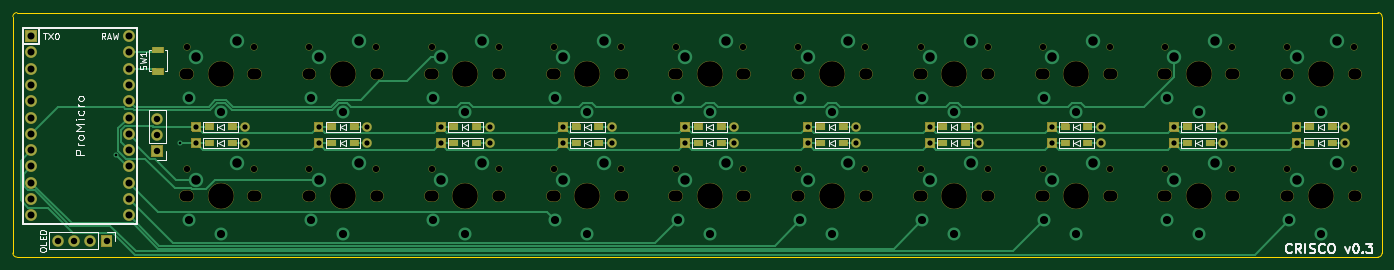
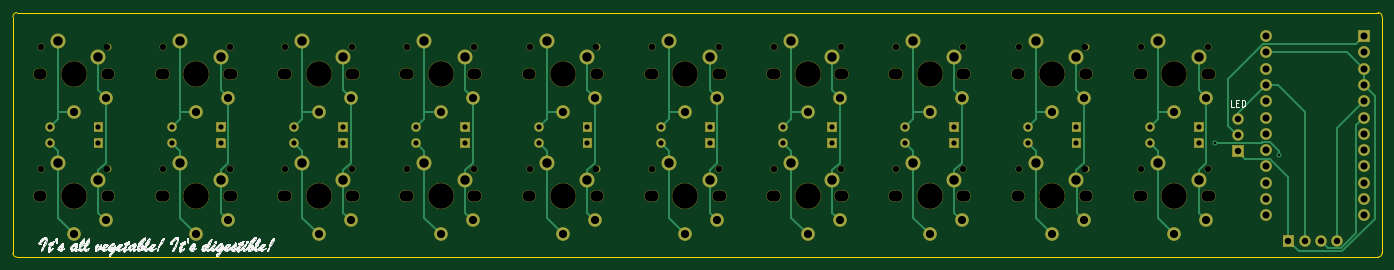
Circuit board: 8 layer files. Board 213.4 x 38.1 mm.
- bottom_copper: crisco-B_Cu.gbr (15416 bytes)
- bottom_mask: crisco-B_Mask.gbr (15636 bytes)
- bottom_silk: crisco-B_SilkS.gbr (65509 bytes)
- outline: crisco-Edge_Cuts.gbr (1035 bytes)
- top_copper: crisco-F_Cu.gbr (17158 bytes)
- top_mask: crisco-F_Mask.gbr (27204 bytes)
- top_silk: crisco-F_SilkS.gbr (18039 bytes)
- drill: crisco.drl (4621 bytes)

=== bottom_copper: crisco-B_Cu.gbr (15416 bytes, source omitted) ===
=== bottom_mask: crisco-B_Mask.gbr (15636 bytes, source omitted) ===
=== bottom_silk: crisco-B_SilkS.gbr (65509 bytes, source omitted) ===
=== outline: crisco-Edge_Cuts.gbr ===
G04 #@! TF.GenerationSoftware,KiCad,Pcbnew,5.1.12-1.fc33*
G04 #@! TF.CreationDate,2022-01-04T20:48:51-05:00*
G04 #@! TF.ProjectId,crisco,63726973-636f-42e6-9b69-6361645f7063,rev?*
G04 #@! TF.SameCoordinates,Original*
G04 #@! TF.FileFunction,Profile,NP*
%FSLAX46Y46*%
G04 Gerber Fmt 4.6, Leading zero omitted, Abs format (unit mm)*
G04 Created by KiCad (PCBNEW 5.1.12-1.fc33) date 2022-01-04 20:48:51*
%MOMM*%
%LPD*%
G01*
G04 APERTURE LIST*
G04 #@! TA.AperFunction,Profile*
%ADD10C,0.150000*%
G04 #@! TD*
G04 APERTURE END LIST*
D10*
X233045000Y-68580000D02*
G75*
G02*
X233680000Y-69215000I0J-635000D01*
G01*
X233680000Y-106045000D02*
G75*
G02*
X233045000Y-106680000I-635000J0D01*
G01*
X20955000Y-106680000D02*
G75*
G02*
X20320000Y-106045000I0J635000D01*
G01*
X20320000Y-69215000D02*
G75*
G02*
X20955000Y-68580000I635000J0D01*
G01*
X233045000Y-106680000D02*
X20955000Y-106680000D01*
X233680000Y-69215000D02*
X233680000Y-106045000D01*
X20955000Y-68580000D02*
X233045000Y-68580000D01*
X20320000Y-106045000D02*
X20320000Y-69215000D01*
M02*

=== top_copper: crisco-F_Cu.gbr (17158 bytes, source omitted) ===
=== top_mask: crisco-F_Mask.gbr (27204 bytes, source omitted) ===
=== top_silk: crisco-F_SilkS.gbr (18039 bytes, source omitted) ===
=== drill: crisco.drl ===
M48
; DRILL file {KiCad 5.1.12-1.fc33} date Tue 04 Jan 2022 08:48:54 PM EST
; FORMAT={-:-/ absolute / inch / decimal}
; #@! TF.CreationDate,2022-01-04T20:48:54-05:00
; #@! TF.GenerationSoftware,Kicad,Pcbnew,5.1.12-1.fc33
FMAT,2
INCH
T1C0.0157
T2C0.0320
T3C0.0394
T4C0.0430
T5C0.0500
T6C0.0579
T7C0.0390
T8C0.0670
T9C0.0689
T10C0.1570
%
G90
G05
T1
X1.4313Y-3.5737
X1.825Y-3.5
T2
X1.925Y-3.4
X1.925Y-3.5
X2.225Y-3.4
X2.225Y-3.5
X2.675Y-3.4
X2.675Y-3.5
X2.975Y-3.4
X2.975Y-3.5
X3.425Y-3.4
X3.425Y-3.5
X3.725Y-3.4
X3.725Y-3.5
X4.175Y-3.4
X4.175Y-3.5
X4.475Y-3.4
X4.475Y-3.5
X4.925Y-3.4
X4.925Y-3.5
X5.225Y-3.4
X5.225Y-3.5
X5.675Y-3.4
X5.675Y-3.5
X5.975Y-3.4
X5.975Y-3.5
X6.425Y-3.4
X6.425Y-3.5
X6.725Y-3.4
X6.725Y-3.5
X7.175Y-3.4
X7.175Y-3.5
X7.475Y-3.4
X7.475Y-3.5
X7.925Y-3.4
X7.925Y-3.5
X8.225Y-3.4
X8.225Y-3.5
X8.675Y-3.4
X8.675Y-3.5
X8.975Y-3.4
X8.975Y-3.5
T3
X1.075Y-4.1
X1.175Y-4.1
X1.275Y-4.1
X1.375Y-4.1
X1.685Y-3.35
X1.685Y-3.45
X1.685Y-3.55
T4
X0.9125Y-2.8438
X0.9125Y-2.9438
X0.9125Y-3.0437
X0.9125Y-3.1437
X0.9125Y-3.2437
X0.9125Y-3.3438
X0.9125Y-3.4438
X0.9125Y-3.5437
X0.9125Y-3.6437
X0.9125Y-3.7437
X0.9125Y-3.8438
X0.9125Y-3.9438
X1.5125Y-2.8438
X1.5125Y-2.9438
X1.5125Y-3.0437
X1.5125Y-3.1437
X1.5125Y-3.2437
X1.5125Y-3.3438
X1.5125Y-3.4438
X1.5125Y-3.5437
X1.5125Y-3.6437
X1.5125Y-3.7437
X1.5125Y-3.8438
X1.5125Y-3.9438
T5
X1.8781Y-3.2246
X1.8781Y-3.9746
X2.075Y-3.3073
X2.075Y-4.0573
X2.6281Y-3.2246
X2.6281Y-3.9746
X2.825Y-3.3073
X2.825Y-4.0573
X3.3781Y-3.2246
X3.3781Y-3.9746
X3.575Y-3.3073
X3.575Y-4.0573
X4.1281Y-3.2246
X4.1281Y-3.9746
X4.325Y-3.3073
X4.325Y-4.0573
X4.8781Y-3.2246
X4.8781Y-3.9746
X5.075Y-3.3073
X5.075Y-4.0573
X5.6281Y-3.2246
X5.6281Y-3.9746
X5.825Y-3.3073
X5.825Y-4.0573
X6.3781Y-3.2246
X6.3781Y-3.9746
X6.575Y-3.3073
X6.575Y-4.0573
X7.1281Y-3.2246
X7.1281Y-3.9746
X7.325Y-3.3073
X7.325Y-4.0573
X7.8781Y-3.2246
X7.8781Y-3.9746
X8.075Y-3.3073
X8.075Y-4.0573
X8.6281Y-3.2246
X8.6281Y-3.9746
X8.825Y-3.3073
X8.825Y-4.0573
T6
X1.925Y-2.975
X1.925Y-3.725
X2.175Y-2.875
X2.175Y-3.625
X2.675Y-2.975
X2.675Y-3.725
X2.925Y-2.875
X2.925Y-3.625
X3.425Y-2.975
X3.425Y-3.725
X3.675Y-2.875
X3.675Y-3.625
X4.175Y-2.975
X4.175Y-3.725
X4.425Y-2.875
X4.425Y-3.625
X4.925Y-2.975
X4.925Y-3.725
X5.175Y-2.875
X5.175Y-3.625
X5.675Y-2.975
X5.675Y-3.725
X5.925Y-2.875
X5.925Y-3.625
X6.425Y-2.975
X6.425Y-3.725
X6.675Y-2.875
X6.675Y-3.625
X7.175Y-2.975
X7.175Y-3.725
X7.425Y-2.875
X7.425Y-3.625
X7.925Y-2.975
X7.925Y-3.725
X8.175Y-2.875
X8.175Y-3.625
X8.675Y-2.975
X8.675Y-3.725
X8.925Y-2.875
X8.925Y-3.625
T7
X1.8695Y-2.9096
X1.8695Y-3.6596
X2.2805Y-2.9096
X2.2805Y-3.6596
X2.6195Y-2.9096
X2.6195Y-3.6596
X3.0305Y-2.9096
X3.0305Y-3.6596
X3.3695Y-2.9096
X3.3695Y-3.6596
X3.7805Y-2.9096
X3.7805Y-3.6596
X4.1195Y-2.9096
X4.1195Y-3.6596
X4.5305Y-2.9096
X4.5305Y-3.6596
X4.8695Y-2.9096
X4.8695Y-3.6596
X5.2805Y-2.9096
X5.2805Y-3.6596
X5.6195Y-2.9096
X5.6195Y-3.6596
X6.0305Y-2.9096
X6.0305Y-3.6596
X6.3695Y-2.9096
X6.3695Y-3.6596
X6.7805Y-2.9096
X6.7805Y-3.6596
X7.1195Y-2.9096
X7.1195Y-3.6596
X7.5305Y-2.9096
X7.5305Y-3.6596
X7.8695Y-2.9096
X7.8695Y-3.6596
X8.2805Y-2.9096
X8.2805Y-3.6596
X8.6195Y-2.9096
X8.6195Y-3.6596
X9.0305Y-2.9096
X9.0305Y-3.6596
T8
X1.8585Y-3.075
X1.8585Y-3.825
X2.2915Y-3.075
X2.2915Y-3.825
X2.6085Y-3.075
X2.6085Y-3.825
X3.0415Y-3.075
X3.0415Y-3.825
X3.3585Y-3.075
X3.3585Y-3.825
X3.7915Y-3.075
X3.7915Y-3.825
X4.1085Y-3.075
X4.1085Y-3.825
X4.5415Y-3.075
X4.5415Y-3.825
X4.8585Y-3.075
X4.8585Y-3.825
X5.2915Y-3.075
X5.2915Y-3.825
X5.6085Y-3.075
X5.6085Y-3.825
X6.0415Y-3.075
X6.0415Y-3.825
X6.3585Y-3.075
X6.3585Y-3.825
X6.7915Y-3.075
X6.7915Y-3.825
X7.1085Y-3.075
X7.1085Y-3.825
X7.5415Y-3.075
X7.5415Y-3.825
X7.8585Y-3.075
X7.8585Y-3.825
X8.2915Y-3.075
X8.2915Y-3.825
X8.6085Y-3.075
X8.6085Y-3.825
X9.0415Y-3.075
X9.0415Y-3.825
T9
X1.875Y-3.075
X1.875Y-3.825
X2.275Y-3.075
X2.275Y-3.825
X2.625Y-3.075
X2.625Y-3.825
X3.025Y-3.075
X3.025Y-3.825
X3.375Y-3.075
X3.375Y-3.825
X3.775Y-3.075
X3.775Y-3.825
X4.125Y-3.075
X4.125Y-3.825
X4.525Y-3.075
X4.525Y-3.825
X4.875Y-3.075
X4.875Y-3.825
X5.275Y-3.075
X5.275Y-3.825
X5.625Y-3.075
X5.625Y-3.825
X6.025Y-3.075
X6.025Y-3.825
X6.375Y-3.075
X6.375Y-3.825
X6.775Y-3.075
X6.775Y-3.825
X7.125Y-3.075
X7.125Y-3.825
X7.525Y-3.075
X7.525Y-3.825
X7.875Y-3.075
X7.875Y-3.825
X8.275Y-3.075
X8.275Y-3.825
X8.625Y-3.075
X8.625Y-3.825
X9.025Y-3.075
X9.025Y-3.825
T10
X2.075Y-3.075
X2.075Y-3.825
X2.825Y-3.075
X2.825Y-3.825
X3.575Y-3.075
X3.575Y-3.825
X4.325Y-3.075
X4.325Y-3.825
X5.075Y-3.075
X5.075Y-3.825
X5.825Y-3.075
X5.825Y-3.825
X6.575Y-3.075
X6.575Y-3.825
X7.325Y-3.075
X7.325Y-3.825
X8.075Y-3.075
X8.075Y-3.825
X8.825Y-3.075
X8.825Y-3.825
T0
M30
